pico-8 play session: hold ← + tap ❎

[t = 1 s] hold ← ~1s, tap ❎ ~2×
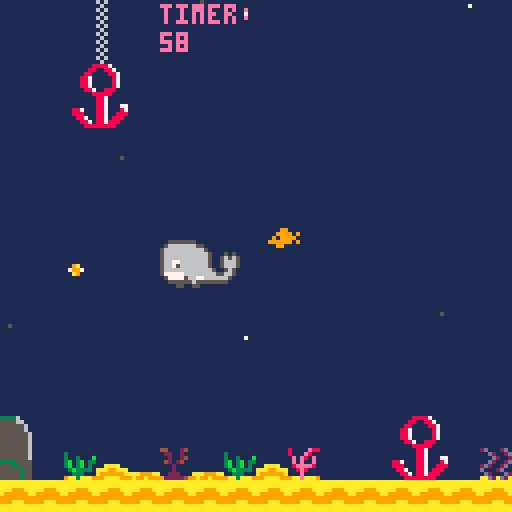
[t = 2 s] hold ← ~2s, tap ❎ ~4×
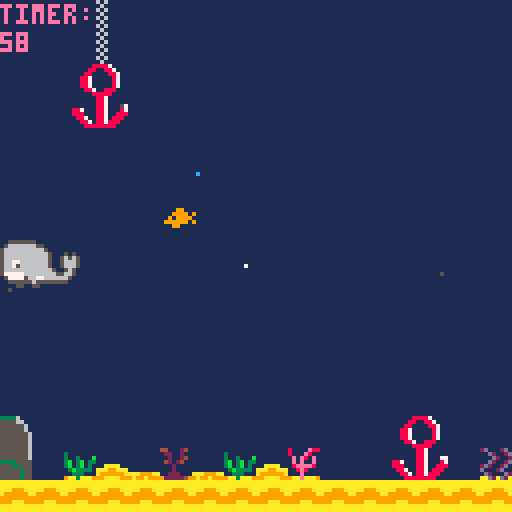
[t = 6 s] hold ← ~6s, tap ❎ ~10×
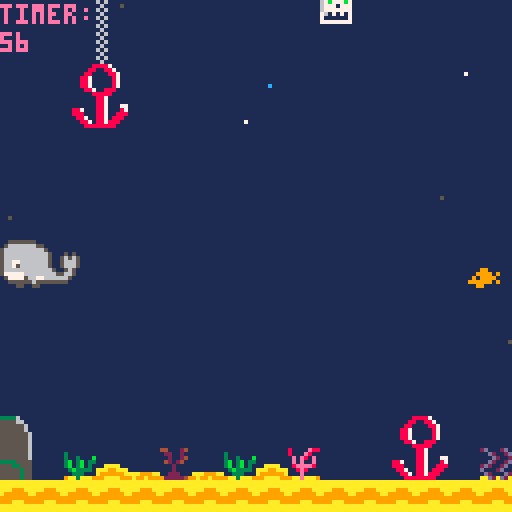
[t = 8 s] hold ← ~8s, tap ❎ ~14×
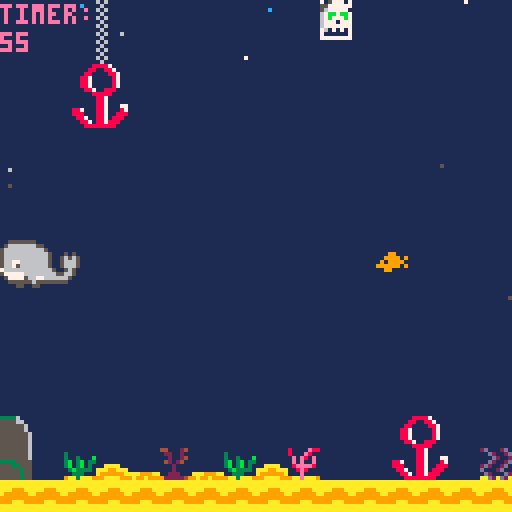

pico-8 cartridge
version 38
__lua__
function _init()
--player
	create_player()
--bullets
	bullets={}
	--message
	init_msg()
	--timer
	timer_init()
	
--dechets
	dechets={}
	dechets1={}
	dechets2={}
	dechets3={}
	create_dechet()
	create_dechet1()
	create_dechet2()
	create_dechet3()
--fish
 fishes={}
	create_fish()
--bubbles
	create_bubbles()	
end

function _update()
--player
	player_movement()
--fish
	renew_fish()
	fish_mouvement()
--dechets
	renew_dechet()
	update_dechets()
	update_dechets1()
	update_dechets2()
 update_dechets3()
--bullet
	update_shoot()
	update_bullets()
--bubbles
	update_bubbles()
--camera
	update_camera()
	--message
	update_msg()
--timer
	timer_update()
end

function _draw()
--map
	cls()
 draw_map()
--player
 draw_player()
--fish
 draw_fish()
--dechets	
	draw_dechet()
	draw_dechet1()
	draw_dechet2()
	draw_dechet3()
--bullets
	draw_bullets ()
--bubbles
	draw_bubbles()
--message
	draw_msg()
--timer
 timer_draw()

end
-->8
--map
function draw_map()
	map(0,0,0,0,128,64)
	sprite=64
	end
--camera
function update_camera()
	camx=mid(0,p.x-6,150-15)
	camy=mid(0,p.y-6,64-15)
	camera(camx*10,camy*15)
end
--function check_flag(flag,x,y)
--	local sprite=mget(x,y)
--	return fget(sprite,flag)
--end
--function update_camera()
--camera(x,y)
--end
--function next_tile()
--	sprite=mget(x,y)
--	mset(x,y,sprite+1)
--end	
--function update_camera()
--camera(x,y)
--end
 
--function next_tile()
--	sprite=mget(x,y)
--	mset(x,y,sprite+1)
--end	

	
-->8
--player
function create_player()
	p={x=6,
			y=4,
			sprite=1,
	 	flip=false
	 }
end
function player_movement()
newx=p.x
newy=p.y
		if btnp(➡️) then
		 newx+=1
			p.flip=true
		end
		if btnp(⬅️) then
		 newx-=1
			p.flip=false
		end
		if (btnp(⬆️)) newy-=1
		if (btnp(⬇️)) newy+=1
	
--if not check_flag(0,newx,newy) then
		p.x=newx --p.x= mid(0,newx,127)
		p.y=newy	 --p.y= mid(0,newy,63)
		      
		if(p.x<0) p.x=0
		if(p.y<0) p.y=0
		if(p.x>100) p.x=100
		if(p.y>7) p.y=7
	--end
end
function draw_player()
	spr(p.sprite,p.x*10,p.y*15,3,2,p.flip)
end
-->8
--bullets
function shoot ()
	new_bullet= {
		x=newx,
		y=newy+.3,
		speed=0.5,
		flip=p.flip
	}
		if new_bullet.flip==true then
		new_bullet.x=new_bullet.x+2
 	end
	
		add(bullets,new_bullet)
		sfx(0)
end
function update_bullets()
		
	for b in all(bullets) do
		if b.flip== false then		
			b.x-=b.speed
		else
			b.x+=b.speed
	--		b.x=b.x+2 			
		end
	end
end
function update_shoot()
	if btnp(❎) then
	 shoot()
	end
end	
function draw_bullets()
		for b in all(bullets) do
		spr(16,b.x*10,b.y*15)
 	end
end
-->8
-- bubbles
function create_bubbles()
	bubbles={}
	for i=1,20 do
	new_bubbles={
		x=rnd(1016),
		y=rnd(128),
			col=5,
			speed=0.3+rnd(0.3)
			}
			add(bubbles,new_bubbles)
	end
	for i=1,40 do
	new_bubbles={
		x=rnd(1016),
		y=rnd(128),
		col=rnd({7,12,6}),
		speed=0.5+rnd(0.4)
		}
		add(bubbles,new_bubbles)
	end
end
function update_bubbles()
	for b in all (bubbles) do
		b.y-=b.speed
		if b.y < 0 then
			b.y=rnd(128,0)
			b.x=rnd(1016)
		end
	end
end
function draw_bubbles()
	for b in all(bubbles) do
		pset(b.x,b.y,b.col)
	end
end
-->8
--fish
function create_fish()
	new_fish={
			x=128,
			y=60,
			sprite=32,
			speed=1
			}
			add(fishes,new_fish)
end
function fish_mouvement()
	for e in all(fishes) do	
   e.x-=e.speed
   e.y+=e.speed-1.2
			if e.x < 0 then
				del(fishes,e)
			end	
	end
end	
function renew_fish()
	if #fishes== 0 then
			create_fish()
	end
end
function draw_fish()
	for f in all(fishes) do
			spr(
			f.sprite,
			f.x,
			f.y+10
			)
			spr(
			f.sprite,
			f.x+200,
			f.y+32
			)
			spr(
			f.sprite,
			f.x+400,
			f.y+15
			)
			spr(
			f.sprite,
			f.x+700,
			f.y+40
			)
			spr(
			f.sprite,
			f.x+850,
			f.y
			)
			spr(
			f.sprite,
			f.x+350,
			f.y+5
			)
	end		
end
-->8
--dechet
function create_dechet()
	new_dechet={
			x=8,
			y=-2,
			sprite=36,
			speed=0.01
				--	life=3
			}
			add(dechets,new_dechet)
end
function update_dechets()
	for e in all(dechets) do	
  -- e.x-=e.speed
  if e.y<7 then
   e.y+=e.speed
  end
	end
end	
function renew_dechet()
	if #dechets== 0 then
			create_dechet()
	end
end

function draw_dechet()
	for f in all(dechets) do
				spr(
				f.sprite,
				f.x*10,
				f.y*15,
				1,
				2
			 )
	end		
end
-->8
--dechet
function create_dechet1()
	new_dechet1={
			x=30,
			y=-4,
			sprite=36,
			speed=0.01
				--	life=3
			}
			add(dechets1,new_dechet1)
end
function update_dechets1()
	for e in all(dechets1) do	
  -- e.x-=e.speed
  if e.y<7 then
   e.y+=e.speed
  end
	end
end	
function renew_dechet1()
	if #dechets1== 0 then
			create_dechet1()
	end
end

function draw_dechet1()
	for f in all(dechets1) do
				spr(
				f.sprite,
				f.x*10,
				f.y*15,
				1,
				2
				)
	end		
end
-->8
--dechet
function create_dechet2()
	new_dechet2={
			x=60,
			y=-8,
			sprite=36,
			speed=0.01
				--	life=3
			}
			add(dechets2,new_dechet2)
end
function update_dechets2()
	for e in all(dechets2) do	
  -- e.x-=e.speed
  if e.y<7 then
   e.y+=e.speed
  end
	end
end	
function renew_dechet()
	if #dechets== 0 then
			create_dechet2()
	end
end

function draw_dechet2()
	for f in all(dechets2) do
				spr(
				f.sprite,
				f.x*10,
				f.y*15,
				1,
				2
				)
	end		
end
-->8
--dechet
function create_dechet3()
	new_dechet3={
			x=90,
			y=-12,
			sprite=36,
			speed=0.02
				--	life=3
			}
			add(dechets3,new_dechet3)
end
function update_dechets3()
	for e in all(dechets3) do	
  -- e.x-=e.speed
  if e.y<7 then
   e.y+=e.speed
  end
	end
end	
function renew_dechet3()
	if #dechets3== 0 then
			create_dechet3()
	end
end

function draw_dechet3()
	for f in all(dechets3) do
				spr(
				f.sprite,
				f.x*10,
				f.y*15,
				1,
				2
				)
	end		
end
-->8
--collision

function collision(a,b)
	return not (
													a.x>b.y
										or a.y>b.y+8
										or a.x+8<b.x
										or a.y+8<b.y
										)
end
-->8
	--message

function init_msg()
	messages={}
	create_msg("tape ❎ to continue","hello♥♥","my name is\nmoby!","let's play!")
end

function create_msg(name,...)
	msg_title=name
	messages={...}
end
	
function update_msg()
	if btnp(❎) then
				
	
	deli(messages,1)
		end
	if #messages==0 then
	player_movement()
	end
end

function draw_msg()
	if messages[1] then
		local y=100
		if p.y%16>=9 then
			y=10
		end
		--titre
		rectfill(2,y,11+#msg_title*4,y+7,3)
		print(msg_title,6,y+2,11)
		--message
		rectfill(2,y+8,11+#msg_title*4,y+32,11)
		print(messages[1],6,y+11,3)
	end
end
-->8
--timer
function timer_init()
	timer=0
	print_timer=60
end

function timer_update()
	timer+=1
	if timer==30 then
		print_timer-=1
		timer=0
	end
end

function timer_draw()
	print ("timer:",p.x*10,1,14)
	print (print_timer,p.x*10,8,14)
	if print_timer==0 then
		cls(14)
		print ("time's up! game over",p.x+10,p.y+10,2)
	end
end
__gfx__
0000000000555555500000000000000081111e882d1112d100000000111111110000000000000000000000004411124161611111111111188887111111111111
000000000566666665500000000000008111e81111d2112d00000000311111110000000000000000000000001221121116111111111111881188711111111111
007007005666666666650000000000001e1e81e1111d2112000000003113111b0000000000000000000000001121124161611111111118811118871111111111
000770005666666666665000505000001e1e11e111d2112d000000003b13b1330000000000000000000000001421241116111111111188711111871111111111
0007700056666666666650056565000018eeee812d2112d1000000003b13b1310000000000000000000000001112111161611111111188711111871111111111
00700700566776666666500566650000118e8111d1112d110000000013b333310000000000000000000000001112111116111111111188711111871111111111
00000000566756666666500566650000111e11111d2111d200000000113331110000000000000000000000001122211161611111111118871188811111111111
000000005666666666666500565000009aaeaaa9aad2ad2a000000009aa3aaa90000000000000000000000009222224916111111111111188888111111111111
00000000577777666666665566500000000000000000000000000000000000001111111111111111111113333333611161611111111111118871111100000000
00000000057777566776666665000000000000000000000000000000000000001111111111111111113333555555661116111111111111118871111100000000
0009a000005555556555555550000000000000000000000000000000000000001111111111111111135535555555556161611111111111118871117700000000
00799700000055005500000000000000000000000000000000000000000000001111111111111111355535555555556116111111118871118871118700000000
000a9000000000000000000000000000000000000000000000000000000000001111111111aaaa11355355555555555661611111118881118871188800000000
000000000000000000000000000000000000000000000000000000000000000011111111aaa99aaa353555555555555616111111111887118871888100000000
0000000000000000000000000000000000000000000000000000000000000000aaa999aaa999999a335555555555555661611111111188718878881100000000
00000000000000000000000000000000000000000000000000000000000000009a99a99999aaaa99355555555555555616111111111118888888811100000000
0009900005777770057777701111111100444400000000000000000000000000aaaaaaaa00000000555555555555555600000000000000000000000000000000
0099990956777777567777771111111100744700000000000000000000000000aaaaaaaa00000000555555555555555600000000000000000000000000000000
0909999057bb7bb7579979971111111100744700000000000000000000000000aaa999aa00000000555555555555555600000000000000000000000000000000
9999990967b777b7679777971111111107000070000000000000000000000000a999999a00000000555553333333555500000000000000000000000000000000
00990000677707776777077711111111700000070000000000000000000000009999999900000000555535555553355500000000000000000000000000000000
0000000006777777067777771111111170000007000000000000000000000000999aaa9900000000555355555555535500000000000000000000000000000000
0000000006777777067777771111111170577707000000000000000000000000aaaaaaaa00000000555355555555535500000000000000000000000000000000
0000000006070707060707071111111155777777000000000000000000000000aaaaaaaa00000000555355555555535500000000000000000000000000000000
00000000000000000000000000000000567777700000000000000000000000000000000000000000000000000000000000000000000000000000000000000000
0000000000000000000000000000000067bb7bb70000000000000000000000000000000000000000000000000000000000000000000000000000000000000000
0000000000000000000000000000000067b777b70000000000000000000000000000000000000000000000000000000000000000000000000000000000000000
00000000000000000000000000000000677707770000000000000000000000000000000000000000000000000000000000000000000000000000000000000000
00000000000000000000000000000000677777770000000000000000000000000000000000000000000000000000000000000000000000000000000000000000
00000000000000000000000000000000760707070000000000000000000000000000000000000000000000000000000000000000000000000000000000000000
00000000000000000000000000000000700000070000000000000000000000000000000000000000000000000000000000000000000000000000000000000000
00000000000000000000000000000000777777770000000000000000000000000000000000000000000000000000000000000000000000000000000000000000
__gff__
0000000000000000000100000101010000000000000000000000010101010100000000000000000000000101000000000000000000000000000000000000000000000000000000000000000000000000000000000000000000000000000000000000000000000000000000000000000000000000000000000000000000000000
0000000000000000000000000000000000000000000000000000000000000000000000000000000000000000000000000000000000000000000000000000000000000000000000000000000000000000000000000000000000000000000000000000000000000000000000000000000000000000000000000000000000000000
__map__
0f0f0f0c0f0f0f0f0f0f0f0f0f0f0f0f0f0f0f0c0f0f0f0f0c230f0f0f0f0f0f0c0f0f0f0f0f0f0f0f0f0f0f0f0f0c0f0f0f0f0f0f0f0f0f0f0f0f1c0f0f0f0f0f0f0f0f0f0f0f0f0f0f0f0f0c0f0f0f0f0f0f0f0f0f0f0f0f0f0f0f0f0c0f0f0f0f0f0f0f0f0f0f0f0f0f0f0f0f0f0f0f0f0f0f0f0f0f0f0c0f0f0f0f0f0f0f
0f0f0f1c0f0f0f0f0f0f0f0f0f0f0f0f0f0f0f1c0f0f0f0d0e0f0f0f0f0f0f0f1c0f0f0f0f0f0f0f0f0f0f0f0f0f1c0f0f0f0f0f0f0f0f0f0f0f0d0e0f0f0f0f0f0f0f0f0f0f0f0f0f0f0f0f1c0f0f0f0f0f0f0f0f0f0f0f0f0f0f0f0f1c0f0f0f0f0f0f0f0f0f0f0f0f0f0f0f0f0f0f0f0f0f0f0f0f0f0f1c0f0f0f0f0f0f0f
0f0f0d0e0f0f0f0f0f0f0f0f0f0f0f0f0f0f0f0c0f0f0f1d1e0f0f0f0f0f0f0f0c0f0f0f0f0f0f0f0f0f0f0f0f0f0c0f0f0f0f0f0f0f0f0f0f0f1d1e0f0f0f0f0f0f0f0f0f0f0f0f0f0f0f0f0c0f0f0f0f0f0f0f0f0f0f0f0f0f0f0f0f0c0f0f0f0f0f0f0f0f0f0f0f0f0f0f0f0f0f0f0f0f0f0f0f0f0f0f0c0f0f0f0f0f0f0f
0f0f1d1e0f0f0f0f0f0f0f0f0f0f0f0f0f0f0f1c0f0f0f0f0f0f0f0f0f0f0f0d0e0f0f0f0f0f0f0f0f0f0f0f0f0f1c0f0f0f0f0f0f0f0f0f0f0f0f0f0f0f0f0f0f0f0f0f0f0f0f0f0f0f0f0f1c0f0f0f0f0f0f0f0f0f0f0f0f0f0f0f0d0e0f0f0f0f0f0f0f0f0f0f0f0f0f0f0f0f0f0f0f0f0f0f0f0f0f0f1c0f0f0f0f0f0f0f
0f0f0f0f0f0f0f0f0f0f0f0f0f0f0f0f0f0f0f0c0f0f0f0f0f0f0f0f0f0f0f1d1e0f0f0f0f0f0f0f0f0f0f0f0f0f0c0f0f0f0f0f0f0f0f0f0f0f0f0f0f0f0f0f0f0f0f0f0f0f0f0f0f0f0f0f0c0f0f0f0f0f0f0f0f0f0f0f0f0f0f0f1d1e0f0f0f0f0f0f0f0f0f0f0f0f0f0f0f0f0f0f0f0f0f0f0f0f0f0f0c0f0f0f0f0f0f0f
0f0f0f0f0f0f0f0f0f0f0f0f0f0f0f0f0f0f0d0e0f0f0f0f0f0f0f0f0f0f0f0f0f0f0f0f0f0f0f0f0f0f0f0f0f0d0e0f0f0f0f0f0f0f0f0f0f0f0f0f0f0f0f0f0f0f0f0f0f0f0f0f0f0f0f0f1c0f0f0f0f0f0f0f0f0f0f0f0f0f0f0f0f0f0f0f0f0f0f0f0f0f0f0f0f0f0f0f0f0f0f0f0f0f0f0f0f0f0f0f1c0f0f0f0f0f0f0f
0f0f0f0f0f0f0f0f0f0f0f0f0f0f0f0f0f0f1d1e0f0f0f0f0f0f0f0f0f0f0f0f0f0f0f0f0f0f0f0f0f0f0f0f0f1d1e0f0f0f0f0f0f0f0f0f0f0f0f0f0f0f0f0f0f0f0f0f0f0f0f0f0f0f0f0f0c0f0f0f0f0f0f0f0f0f0f0f0f0f0f0f0f0f0f0f0f0f0f0f0f0f0f0f0f0f0f0f0f0f0f0f0f0f0f0f0f0f0f0f0c0f0f0f0f0f0f0f
0f0f0f0f0f0f0f0f0f0f0f0f0f0f0f0f0f0f0f0f0f0f0f0f0f0f0f0f0f0f0f0f0f0f0f0f0f0f0f0f0f0f0f0f0f0f0f0f0f0f0f0f0f0f0f0f0f0f0f0f0f0f0f0f0f0f0f0f0f0f0f0f0f0f0f0f1c0f0f0f0f0f0f0f0f0f0f0f0f0f0f0f0f0f0f0f0f0f0f0f0f0f0f0f0f0f0f0f0f0f0f0f0f0f0f0f0f0f0f0d0e0f0f0f0f0f0f0f
0f0f0f0f0f0f0f0f0f0f0f0f0f0f0f0f0f0f0f0f0f0f0f0f0f0f0f0f0f0f0f0f0f0f0f0f0f0f0f0f0f0f0f0f0f0f0f0f0f0f0f0f0f0f0f0f0f0f0f0f0f0f0f0f0f0f0f0f0f0f0f0f0f0f0f0d0e0f0f0f0f0f0f0f0f0f0f0f0f0f0f0f0f0f0f0f0f0f0f0f0f0f0f0f0f0f0f0f0f0f0f0f0f0f0f0f0f0f0f1d1e0f0f0f0f0f0f0f
0f0f0f0f0f0f0f0f0f0f0f0f0f0f0f0f0f0f0f0f0f0f0f0f0f0f0f0f0f0f0f0f0f0f0f0f0f0f0f0f0f0f0f0f0f0f0f0f0f0f0f0f0f0f0f0f0f0f0f0f0f0f0f0f0f0f0f0f0f0f0f0f0f0f0f1d1e0f0f0f0f0f0f0f0f0f0f0f0f0f0f0f0f0f0f0f0f0f0f0f0f0f0f0f0f0f0f0f0f0f0f0f0f0f0f0f0f0f0f0f0f0f0f0f0f0f0f0f
0f0f0f0f0f0f0f0f0f0f0f0f0f0f0f0f0f0f0f0f0f0f0f0f0f0f0f0f0f0f0f0f0f0f0f0f0f0f0f0f0f0f0f0f0f0f0f0f0f0f0f0f0f0f0f0f0f0f0f0f0f0f0f0f0f0f0f0f0f0f0f0f0f0f0f0f0f0f0f0f0f0f0f0f0f0f0f0f0f0f0f0f0f0f0f0f0f0f0f0f0f0f0f0f0f0f0f0f0f0f0f0f0f0f0f0f0f0f0f0f0f0f0f0f0f0f0f0f
0f0f0f0f0f0f0f0f0f0f0f0f0f0f0f0f0f0f0f0f0f0f0f0f0f0f0f0f0f0f0f0f0f0f0f0f0f0f0f0f0f0f0f0f0f0f0f0f0f0f0f0f0f0f0f0f0f0f0f0f0f0f0f0f0f0f0f0f0f0f0f0f0f0f0f0f0f0f0f0f0f0f0f0f0f0f0f0f0f0f0f0f0f0f0f0f0f0f0f0f0f0f0f0f0f0f0f0f0f0f0f0f0f0f0f0f0f0f0f0f0f0f0f0f0f0f0f0f
0f0f0f0f0f0f0f0f0f0f0f0f0f0f0f0f0f0f0f0f0f0f0f0f0f0f0f0f0f0f0f0f0f0f0f0f0f0f0f0f0f0f0f0f0f0f0f0f0f0f0f0f0f0f0f0f0f0f0f0f0f0f0f0f0f0f0f0f0f0f0f0f0f0f0f0f0f0f0f0f0f0f0f0f0f0f0f0f0f0f0f0f0f0f0f0f0f0f0f0f0f0f0f0f0f0f0f0f0f0f0f0f0f0f0f0f0f0f0f0f0f0f0f0f0f0f0f0f
1b0f0f0f0f0f0f0f0f0f0f0f0d0e0f0f0f0f0f1a1b0f0f0f0f0f1a1b0f0f0f1a1b0f0f0f0f0f0d0e0f0f0f0f0f0f1a1b0f0f0f0f0f0f0f0f0f0d0e0f0f0f0f0f0f0f1a1b0f0f0f0f0f0f0f0f0f0f0f0d0e0f0f0f0f0f0f1a1b0f0f0f0f0f0f0f1a1b0f0f0f0d0e0f0f0f0f0f0f0f0f0f1a1b0f0f0f0f0f0d0e0f0f0f0f0f0f1a
2b0f0719180b180719040f0f1d1e0f050b0f0f2a2b0f0f0f070b2a2b0f0f042a2b0f0f07050b1d1e0f0f0419180b2a2b0f0f0f05050f040f071d1e0f0f0b181918072a2b040f0f0f0f0b05181918071d1e0f0b181918042a2b0f0f05181918072a2b0f0f0f1d1e05050f07181918040f2a2b1819180b071d1e0518191804052a
2828282828282828282828282828282828282828282828282828282828282828282828282828282828282828282828282828282828282828282828282828282828282828282828282828282828282828282828282828282828282828282828282828282828282828282828282828282828282828282828282828282828282828
2828282828282828282828282828282828282828282828282828282828282828282828282828282828282828282828282828282828282828282828282828282828282828282828282828282828282828282828282828282828282828282828282828282828282828282828282828282828282828282828282828282828282828
2828282828282828282828282828282828282828282828282828282828282828282828282828282828282828282828282828282828282828282828282828282828282828282828282828282828282828282828282828282828282828282828282828282828282828282828282828282828282828282828282828282828282828
2828282828282828282828282828282828282828282828282828282828282828282828282828282828282828282828282828282828282828282828282828282828282828282828282828282828282828282828282828282828282828282828282828282828282828282828282828282828282828282828282828282828282828
2828282828282828282828282828282828282828282828282828282828282828282828282828282828282828282828282828282828282828282828282828282828282828282828282828282828282828282828282828282828282828282828282828282828282828282828282828282828282828282828282828282828282828
2828282828282828282828282828282828282828282828282828282828282828282828282828282828282828282828282828282828282828282828282828282828282828282828282828282828282828282828282828282828282828280000000000000000000000000000000000000000000000000000000000000000000000
